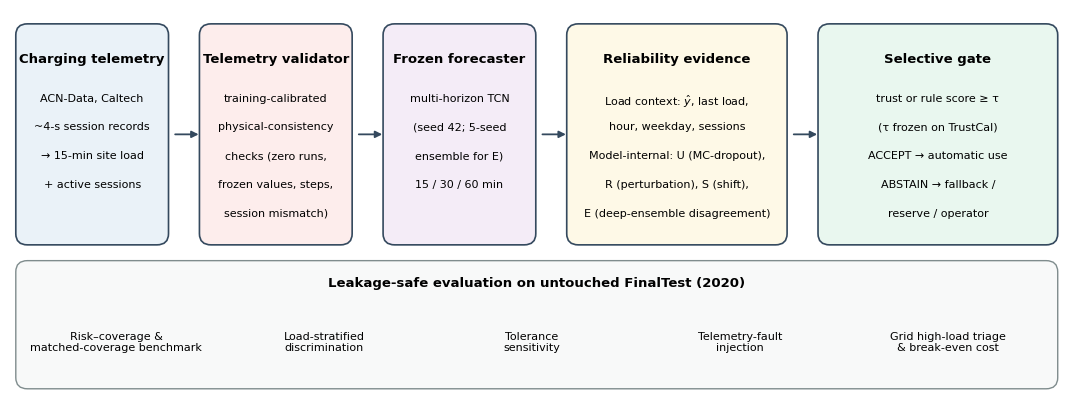

Write Python code to recreate this figure.
import os
OUT=os.environ.get('VERICHARGE_OUTPUTS','outputs'); os.makedirs(os.path.join(OUT,'figures'),exist_ok=True)
import matplotlib; matplotlib.use('Agg'); import matplotlib.pyplot as plt
from matplotlib.patches import FancyBboxPatch
plt.rcParams.update({'font.family':'DejaVu Sans'})
fig,ax=plt.subplots(figsize=(11,4.2)); ax.set_xlim(0,110); ax.set_ylim(0,42); ax.axis('off')
def box(x,y,w,h,title,lines,fc,ec='#34495e'):
    ax.add_patch(FancyBboxPatch((x,y),w,h,boxstyle='round,pad=0.4,rounding_size=1.2',fc=fc,ec=ec,lw=1.2))
    ax.text(x+w/2,y+h-2.6,title,ha='center',va='top',fontsize=9.5,weight='bold')
    for i,l in enumerate(lines): ax.text(x+w/2,y+h-7-i*3.1,l,ha='center',va='top',fontsize=8)
def arr(x1,y1,x2,y2): ax.annotate('',xy=(x2,y2),xytext=(x1,y1),arrowprops=dict(arrowstyle='-|>',color='#34495e',lw=1.3))
box(1,17,15,23,'Charging telemetry',['ACN-Data, Caltech','~4-s session records','→ 15-min site load','+ active sessions'],'#eaf2f8')
box(20,17,15,23,'Telemetry validator',['training-calibrated','physical-consistency','checks (zero runs,','frozen values, steps,','session mismatch)'],'#fdedec')
box(39,17,15,23,'Frozen forecaster',['multi-horizon TCN','(seed 42; 5-seed','ensemble for E)','15 / 30 / 60 min'],'#f4ecf7')
box(58,17,22,23,'Reliability evidence',['Load context: $\\hat{y}$, last load,','hour, weekday, sessions','Model-internal: U (MC-dropout),','R (perturbation), S (shift),','E (deep-ensemble disagreement)'],'#fef9e7')
box(84,17,24,23,'Selective gate',['trust or rule score ≥ τ','(τ frozen on TrustCal)','ACCEPT → automatic use','ABSTAIN → fallback /','reserve / operator'],'#e9f7ef')
for a,b in [(16.8,28.5),(35.8,28.5),(54.8,28.5),(80.8,28.5)]: arr(a,b,a+3,b)
ax.add_patch(FancyBboxPatch((1,1.5),107,13,boxstyle='round,pad=0.4,rounding_size=1.2',fc='#f8f9f9',ec='#7f8c8d',lw=1))
ax.text(54.5,12.2,'Leakage-safe evaluation on untouched FinalTest (2020)',ha='center',fontsize=9.5,weight='bold')
items=['Risk–coverage &\nmatched-coverage benchmark','Load-stratified\ndiscrimination','Tolerance\nsensitivity','Telemetry-fault\ninjection','Grid high-load triage\n& break-even cost']
for i,t in enumerate(items): ax.text(11+i*21.5,6.2,t,ha='center',va='center',fontsize=8)
plt.tight_layout(); plt.savefig(os.path.join(OUT,'figures','fig1_overview.png'),dpi=300)
